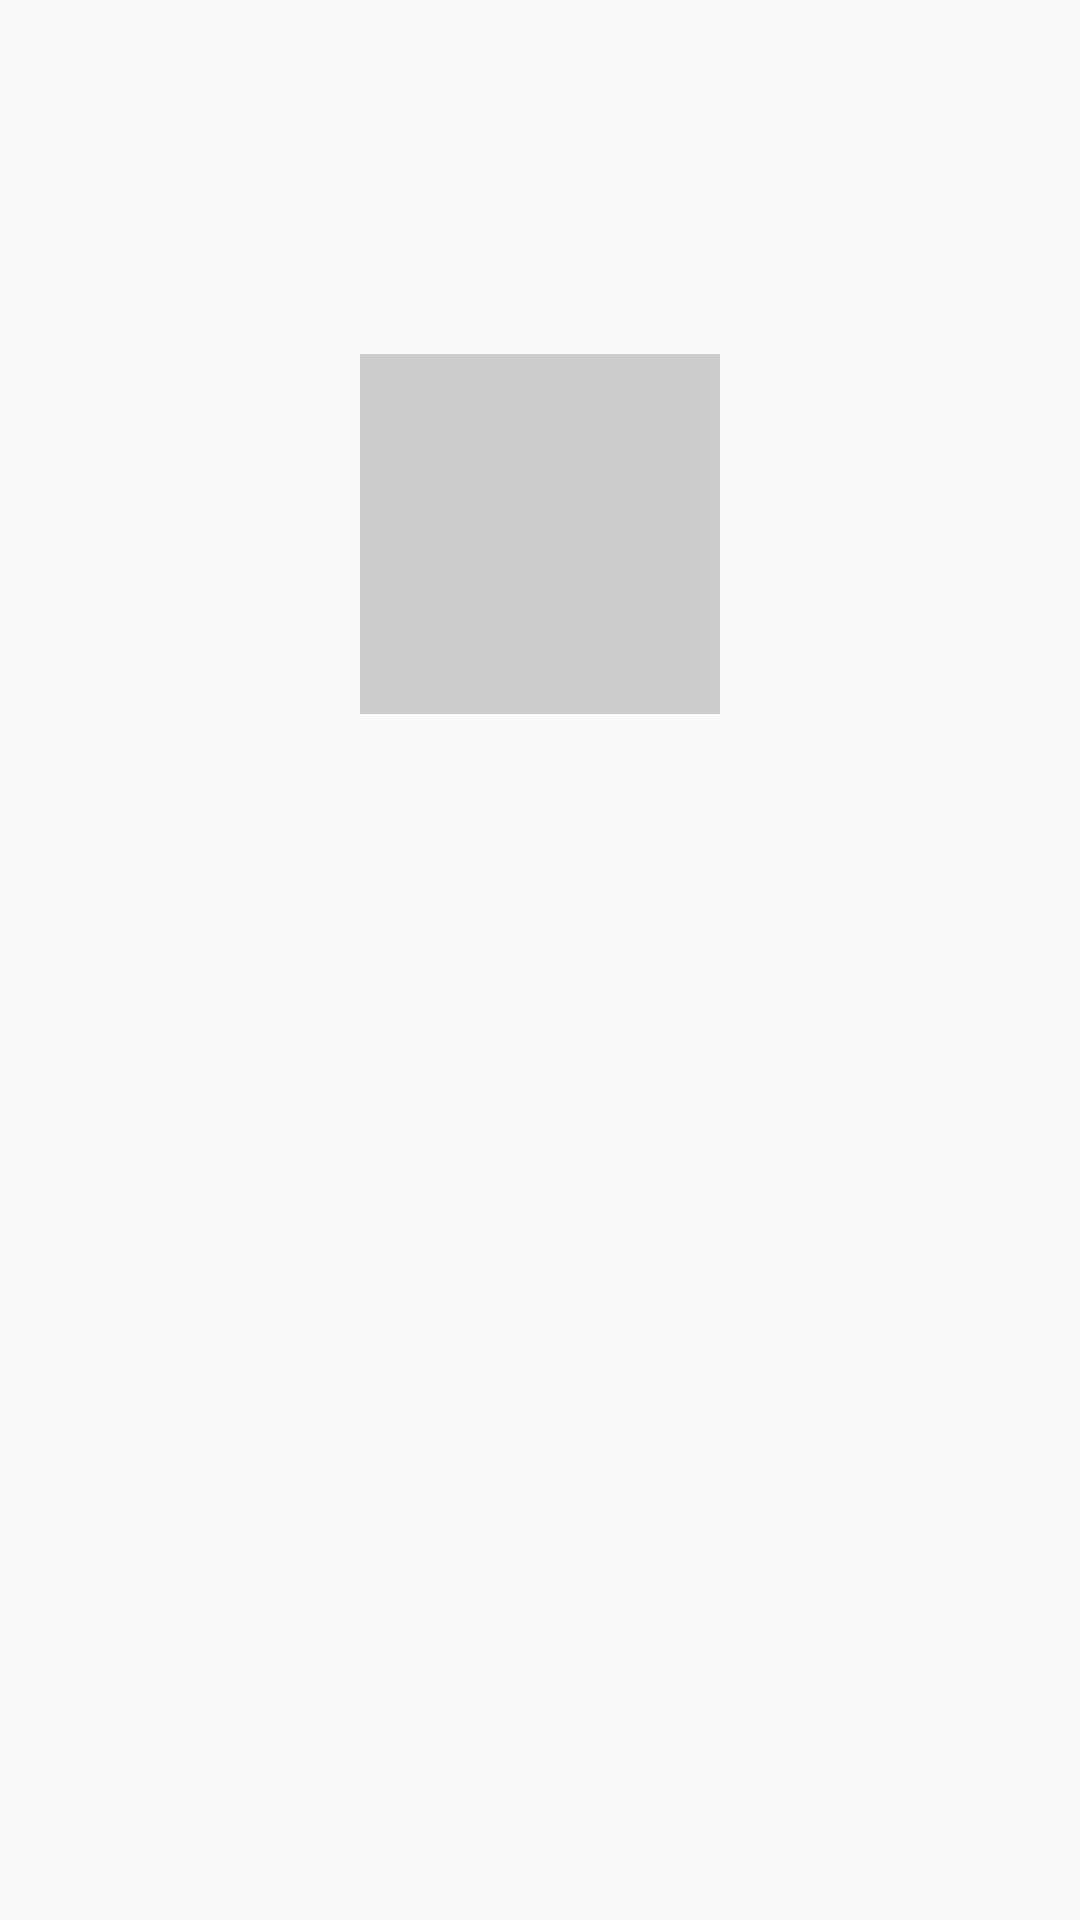

Layout XML and referenced resources for this Android screen:
<!-- AndroidManifest.xml: application theme AppTheme -->
<!-- res/layout/activity_main2.xml -->
<?xml version="1.0" encoding="utf-8"?>
<RelativeLayout
    xmlns:android="http://schemas.android.com/apk/res/android"
    xmlns:tools="http://schemas.android.com/tools"
    android:layout_width="match_parent"
    android:layout_height="match_parent"
    android:paddingBottom="@dimen/activity_vertical_margin"
    android:paddingLeft="@dimen/activity_horizontal_margin"
    android:paddingRight="@dimen/activity_horizontal_margin"
    android:paddingTop="@dimen/activity_vertical_margin"
    tools:context="in.ceeq.bottomsheetsample.Main2Activity">

    <ImageView
        android:layout_width="120dp"
        android:layout_height="120dp"
        android:id="@+id/imageView"
        android:layout_alignParentTop="true"
        android:layout_centerHorizontal="true"
        android:layout_marginTop="118dp"
        android:background="#cccccc"
        android:scaleType="matrix"/>
</RelativeLayout>
<!-- resources referenced by this layout -->
<resources>
  <style name="AppTheme" parent="Theme.AppCompat.Light.DarkActionBar">
          
          <item name="colorPrimary">@color/colorPrimary</item>
          <item name="colorPrimaryDark">@color/colorPrimaryDark</item>
          <item name="colorAccent">@color/colorAccent</item>
      </style>
  <!-- not gathered from this repository: default colours our renderer supplied (Android Studio template values) -->
  <color name="colorPrimary">#FF6200EE</color>
  <color name="colorPrimaryDark">#FF3700B3</color>
  <color name="colorAccent">#FF03DAC5</color>
</resources>
